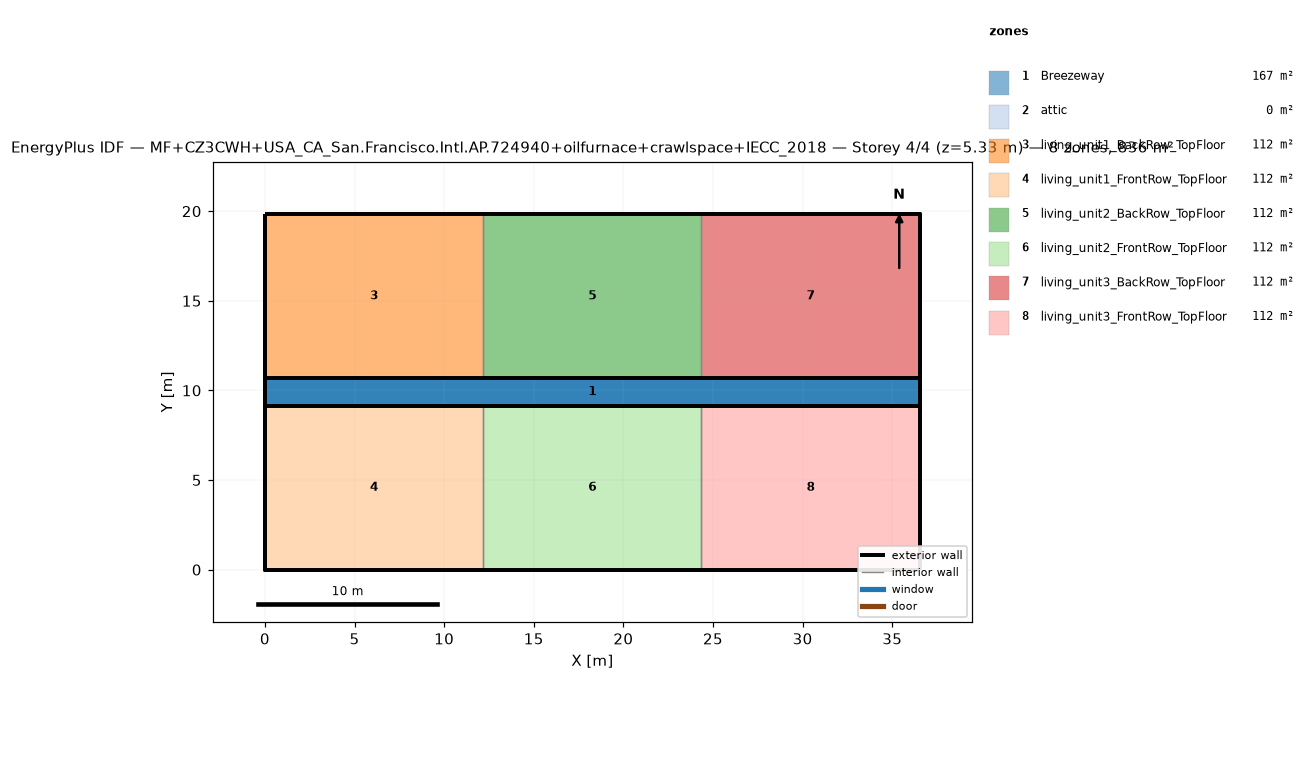
=== STOREY PLAN SPEC (per zone: floor XY polygon, exterior-wall plan segments, windows/doors) ===
zone 1: Breezeway  (167.0 m²)
  floor: (36.54, 9.16) (0.00, 9.16) (0.00, 10.68) (36.54, 10.68)
  floor: (36.54, 9.16) (0.00, 9.16) (0.00, 10.68) (36.54, 10.68)
  floor: (36.54, 9.16) (0.00, 9.16) (0.00, 10.68) (36.54, 10.68)
zone 2: attic  (0.0 m²)
  exterior wall: (36.54, 0.00) – (36.54, 19.84) – (36.54, 9.92)  [29.8 m]
  exterior wall: (0.00, 19.84) – (0.00, 0.00) – (0.00, 9.92)  [29.8 m]
zone 3: living_unit1_BackRow_TopFloor  (111.5 m²)
  floor: (12.18, 10.68) (0.00, 10.68) (0.00, 19.84) (12.18, 19.84)
  exterior wall: (12.18, 19.84) – (0.00, 19.84)  [12.2 m]
  exterior wall: (0.00, 19.84) – (0.00, 10.68)  [9.2 m]
  exterior wall: (0.00, 10.68) – (12.18, 10.68)  [12.2 m]
  interior walls: 1
zone 4: living_unit1_FrontRow_TopFloor  (111.5 m²)
  floor: (12.18, 0.00) (0.00, 0.00) (0.00, 9.16) (12.18, 9.16)
  exterior wall: (0.00, 0.00) – (12.18, 0.00)  [12.2 m]
  exterior wall: (0.00, 9.16) – (0.00, 0.00)  [9.2 m]
  exterior wall: (12.18, 9.16) – (0.00, 9.16)  [12.2 m]
  interior walls: 1
zone 5: living_unit2_BackRow_TopFloor  (111.5 m²)
  floor: (24.36, 10.68) (12.18, 10.68) (12.18, 19.84) (24.36, 19.84)
  exterior wall: (12.18, 10.68) – (24.36, 10.68)  [12.2 m]
  exterior wall: (24.36, 19.84) – (12.18, 19.84)  [12.2 m]
  interior walls: 2
zone 6: living_unit2_FrontRow_TopFloor  (111.5 m²)
  floor: (24.36, 0.00) (12.18, 0.00) (12.18, 9.16) (24.36, 9.16)
  exterior wall: (12.18, 0.00) – (24.36, 0.00)  [12.2 m]
  exterior wall: (24.36, 9.16) – (12.18, 9.16)  [12.2 m]
  interior walls: 2
zone 7: living_unit3_BackRow_TopFloor  (111.5 m²)
  floor: (36.54, 10.68) (24.36, 10.68) (24.36, 19.84) (36.54, 19.84)
  exterior wall: (36.54, 10.68) – (36.54, 19.84)  [9.2 m]
  exterior wall: (36.54, 19.84) – (24.36, 19.84)  [12.2 m]
  exterior wall: (24.36, 10.68) – (36.54, 10.68)  [12.2 m]
  interior walls: 1
zone 8: living_unit3_FrontRow_TopFloor  (111.5 m²)
  floor: (36.54, 0.00) (24.36, 0.00) (24.36, 9.16) (36.54, 9.16)
  exterior wall: (24.36, 0.00) – (36.54, 0.00)  [12.2 m]
  exterior wall: (36.54, 0.00) – (36.54, 9.16)  [9.2 m]
  exterior wall: (36.54, 9.16) – (24.36, 9.16)  [12.2 m]
  interior walls: 1

=== DERIVED (storey summary) ===
Building: MF+CZ3CWH+USA_CA_San.Francisco.Intl.AP.724940+oilfurnace+crawlspace+IECC_2018
Storey: 4 of 4  (floor level z = 5.33 m)
Storey gross floor area: 836.2 m²
Zones on this storey: 8
  - Breezeway: floor 167.0 m²
  - attic: floor 0.0 m²; exterior wall 59.5 m (81.9 m²); WWR 0.0%
  - living_unit1_BackRow_TopFloor: floor 111.5 m²; exterior wall 33.5 m (86.9 m²); WWR 0.0%
  - living_unit1_FrontRow_TopFloor: floor 111.5 m²; exterior wall 33.5 m (86.9 m²); WWR 0.0%
  - living_unit2_BackRow_TopFloor: floor 111.5 m²; exterior wall 24.4 m (63.1 m²); WWR 0.0%
  - living_unit2_FrontRow_TopFloor: floor 111.5 m²; exterior wall 24.4 m (63.1 m²); WWR 0.0%
  - living_unit3_BackRow_TopFloor: floor 111.5 m²; exterior wall 33.5 m (86.9 m²); WWR 0.0%
  - living_unit3_FrontRow_TopFloor: floor 111.5 m²; exterior wall 33.5 m (86.9 m²); WWR 0.0%
Zone adjacency (shared interzone walls):
  - living_unit1_BackRow_TopFloor ↔ living_unit2_BackRow_TopFloor
  - living_unit1_FrontRow_TopFloor ↔ living_unit2_FrontRow_TopFloor
  - living_unit2_BackRow_TopFloor ↔ living_unit3_BackRow_TopFloor
  - living_unit2_FrontRow_TopFloor ↔ living_unit3_FrontRow_TopFloor